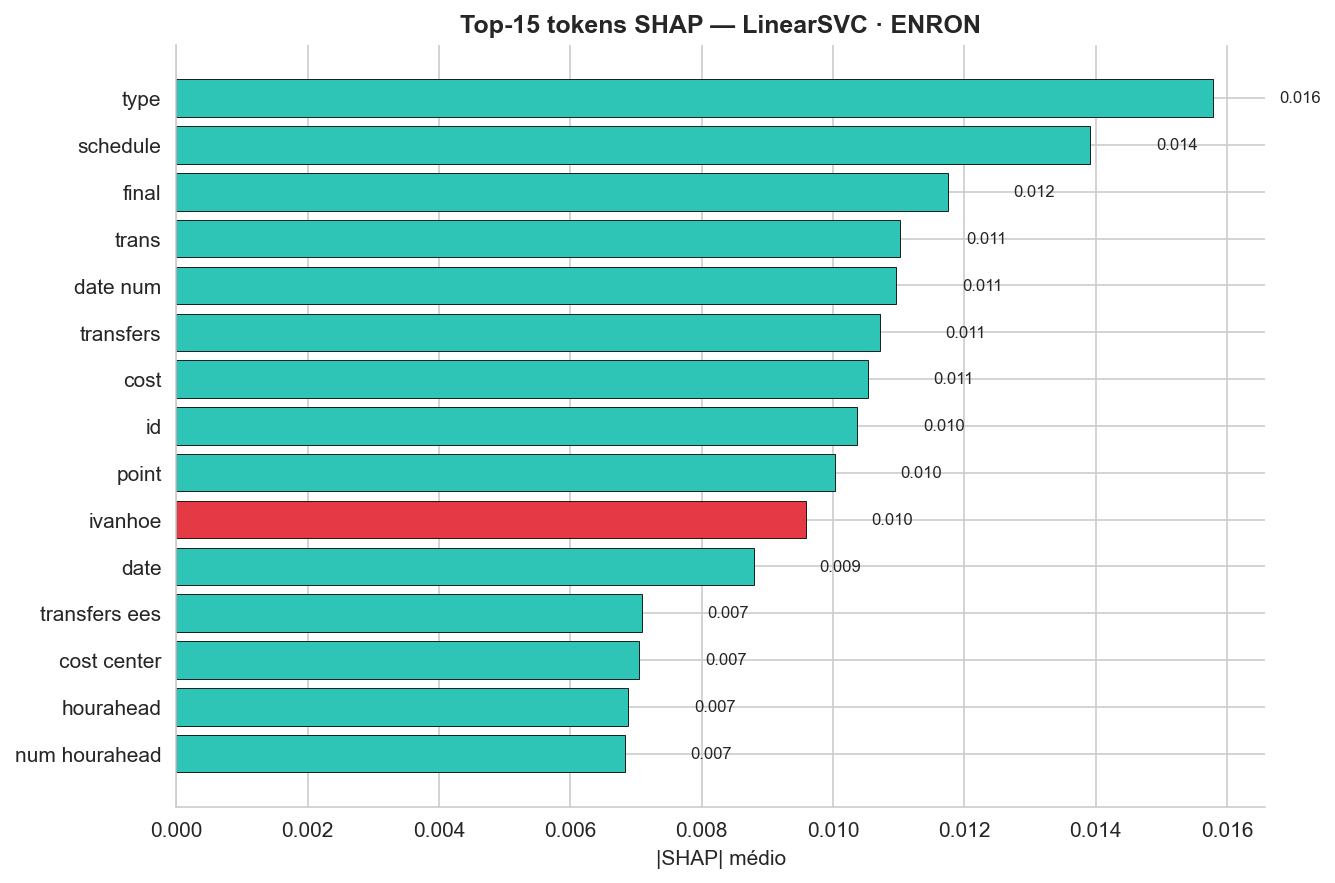

Data behind this chart, as committed beside it:
feature, mean_abs_shap, mean_signed_shap, direction
type, 0.01579, -0.002693, →ham
schedule, 0.01392, -0.001328, →ham
final, 0.01175, -0.00165, →ham
trans, 0.01102, -0.001622, →ham
date num, 0.01097, -0.001501, →ham
transfers, 0.01072, -0.001676, →ham
cost, 0.01053, -0.0004524, →ham
id, 0.01037, -0.001254, →ham
point, 0.01003, -0.002085, →ham
ivanhoe, 0.009589, 0.002122, spam→
date, 0.008794, -0.001131, →ham
transfers ees, 0.007094, -0.00113, →ham
cost center, 0.007053, -0.001096, →ham
hourahead, 0.006881, -0.0007528, →ham
num hourahead, 0.006833, -0.0008016, →ham
